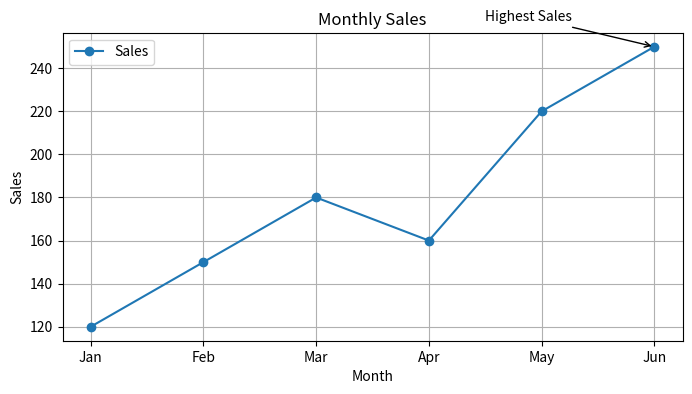

Write the Python code that produced this figure.
# 5a. Line plot with title, labels, ticks, annotation, save
import matplotlib.pyplot as plt
months=["Jan","Feb","Mar","Apr","May","Jun"]
sales=[120,150,180,160,220,250]
fig,ax=plt.subplots(figsize=(8,4))
ax.plot(months,sales,marker="o",label="Sales")
ax.set_title("Monthly Sales"); ax.set_xlabel("Month"); ax.set_ylabel("Sales")
ax.set_xticks(range(6)); ax.set_xticklabels(months)
ax.annotate("Highest Sales",xy=(5,250),xytext=(3.5,262),arrowprops=dict(arrowstyle="->"))
ax.legend(); ax.grid(True)
plt.savefig("monthly_sales.png",dpi=300,bbox_inches="tight")
plt.show()
